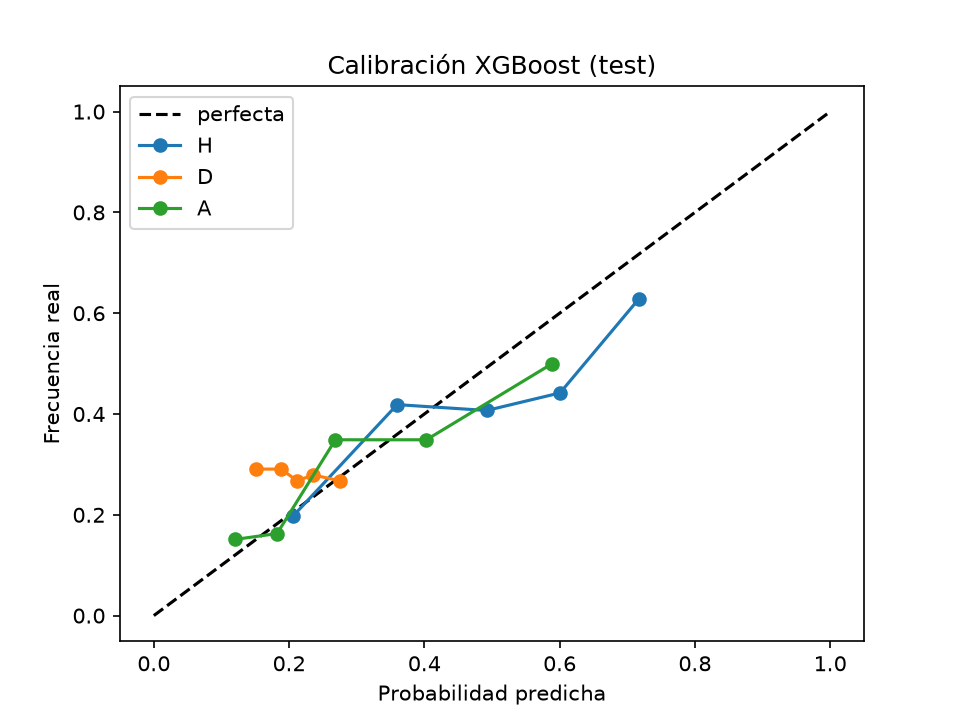

Values plotted in this chart, from the file beside it:
class, bin, mean_pred, frac_real
H, 1, 0.206, 0.1977
H, 2, 0.3598, 0.4186
H, 3, 0.4922, 0.407
H, 4, 0.6006, 0.4419
H, 5, 0.7168, 0.6279
D, 1, 0.151, 0.2907
D, 2, 0.1881, 0.2907
D, 3, 0.2119, 0.2674
D, 4, 0.2357, 0.2791
D, 5, 0.2751, 0.2674
A, 1, 0.1201, 0.1512
A, 2, 0.1822, 0.1628
A, 3, 0.2684, 0.3488
A, 4, 0.403, 0.3488
A, 5, 0.5891, 0.5
